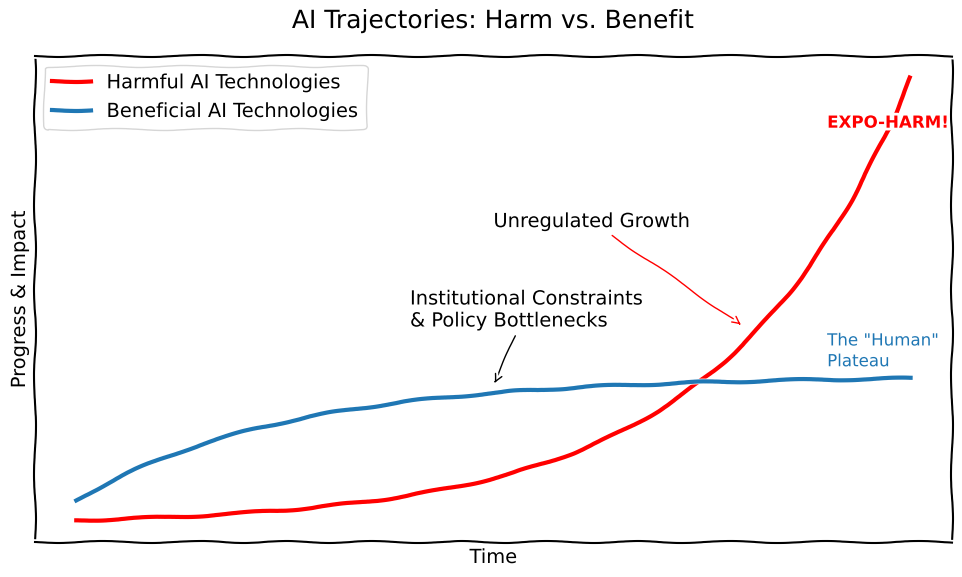

This chart was generated by the following Python code:
import matplotlib.pyplot as plt
import numpy as np

# Enable xkcd style (hand-drawn look)
plt.xkcd()

# Generate sample data points
# x represents time
x = np.linspace(0, 10, 100)

# Harmful AI Technologies: Exponential growth (speed of code)
y_harm = 0.1 * np.exp(0.45 * x) 

# Beneficial AI Technologies: Logarithmic/Sigmoid style growth (human institutional speed)
# This represents a curve that starts strong but plateaus due to bureaucracy and consensus
y_benefit = 2.5 * (1 - np.exp(-0.4 * x)) + 0.5

# Create the visualization
fig, ax = plt.subplots(figsize=(10, 6))

# Plot the two trajectories
ax.plot(x, y_harm, color='red', linewidth=3, label='Harmful AI Technologies')
ax.plot(x, y_benefit, color='tab:blue', linewidth=3, label='Beneficial AI Technologies')

# Add titles and labels
ax.set_xlabel('Time', fontsize=14)
ax.set_ylabel('Progress & Impact', fontsize=14)
ax.set_title('AI Trajectories: Harm vs. Benefit', fontsize=18, pad=20)

# Remove standard tick marks to emphasize the conceptual nature
ax.set_xticks([])
ax.set_yticks([])

# Add annotations to explain the 'Velocity Gap'
ax.annotate('Institutional Constraints\n& Policy Bottlenecks', 
            xy=(5, 2.8), xytext=(4, 4),
            arrowprops=dict(arrowstyle='->', color='black'))

ax.annotate('Unregulated Growth', 
            xy=(8, 4), xytext=(5, 6),
            arrowprops=dict(arrowstyle='->', color='red'))

# Adding descriptive text to the plot
ax.text(9, 8, 'EXPO-HARM!', color='red', fontsize=12, fontweight='bold')
ax.text(9, 3.2, 'The "Human"\nPlateau', color='tab:blue', fontsize=12)

# Place the legend
ax.legend(loc='upper left')

# Adjust layout and save the result
plt.tight_layout()
plt.savefig('ai_xkcd_plot.png')
print("Plot generated and saved as 'ai_xkcd_plot.png'")